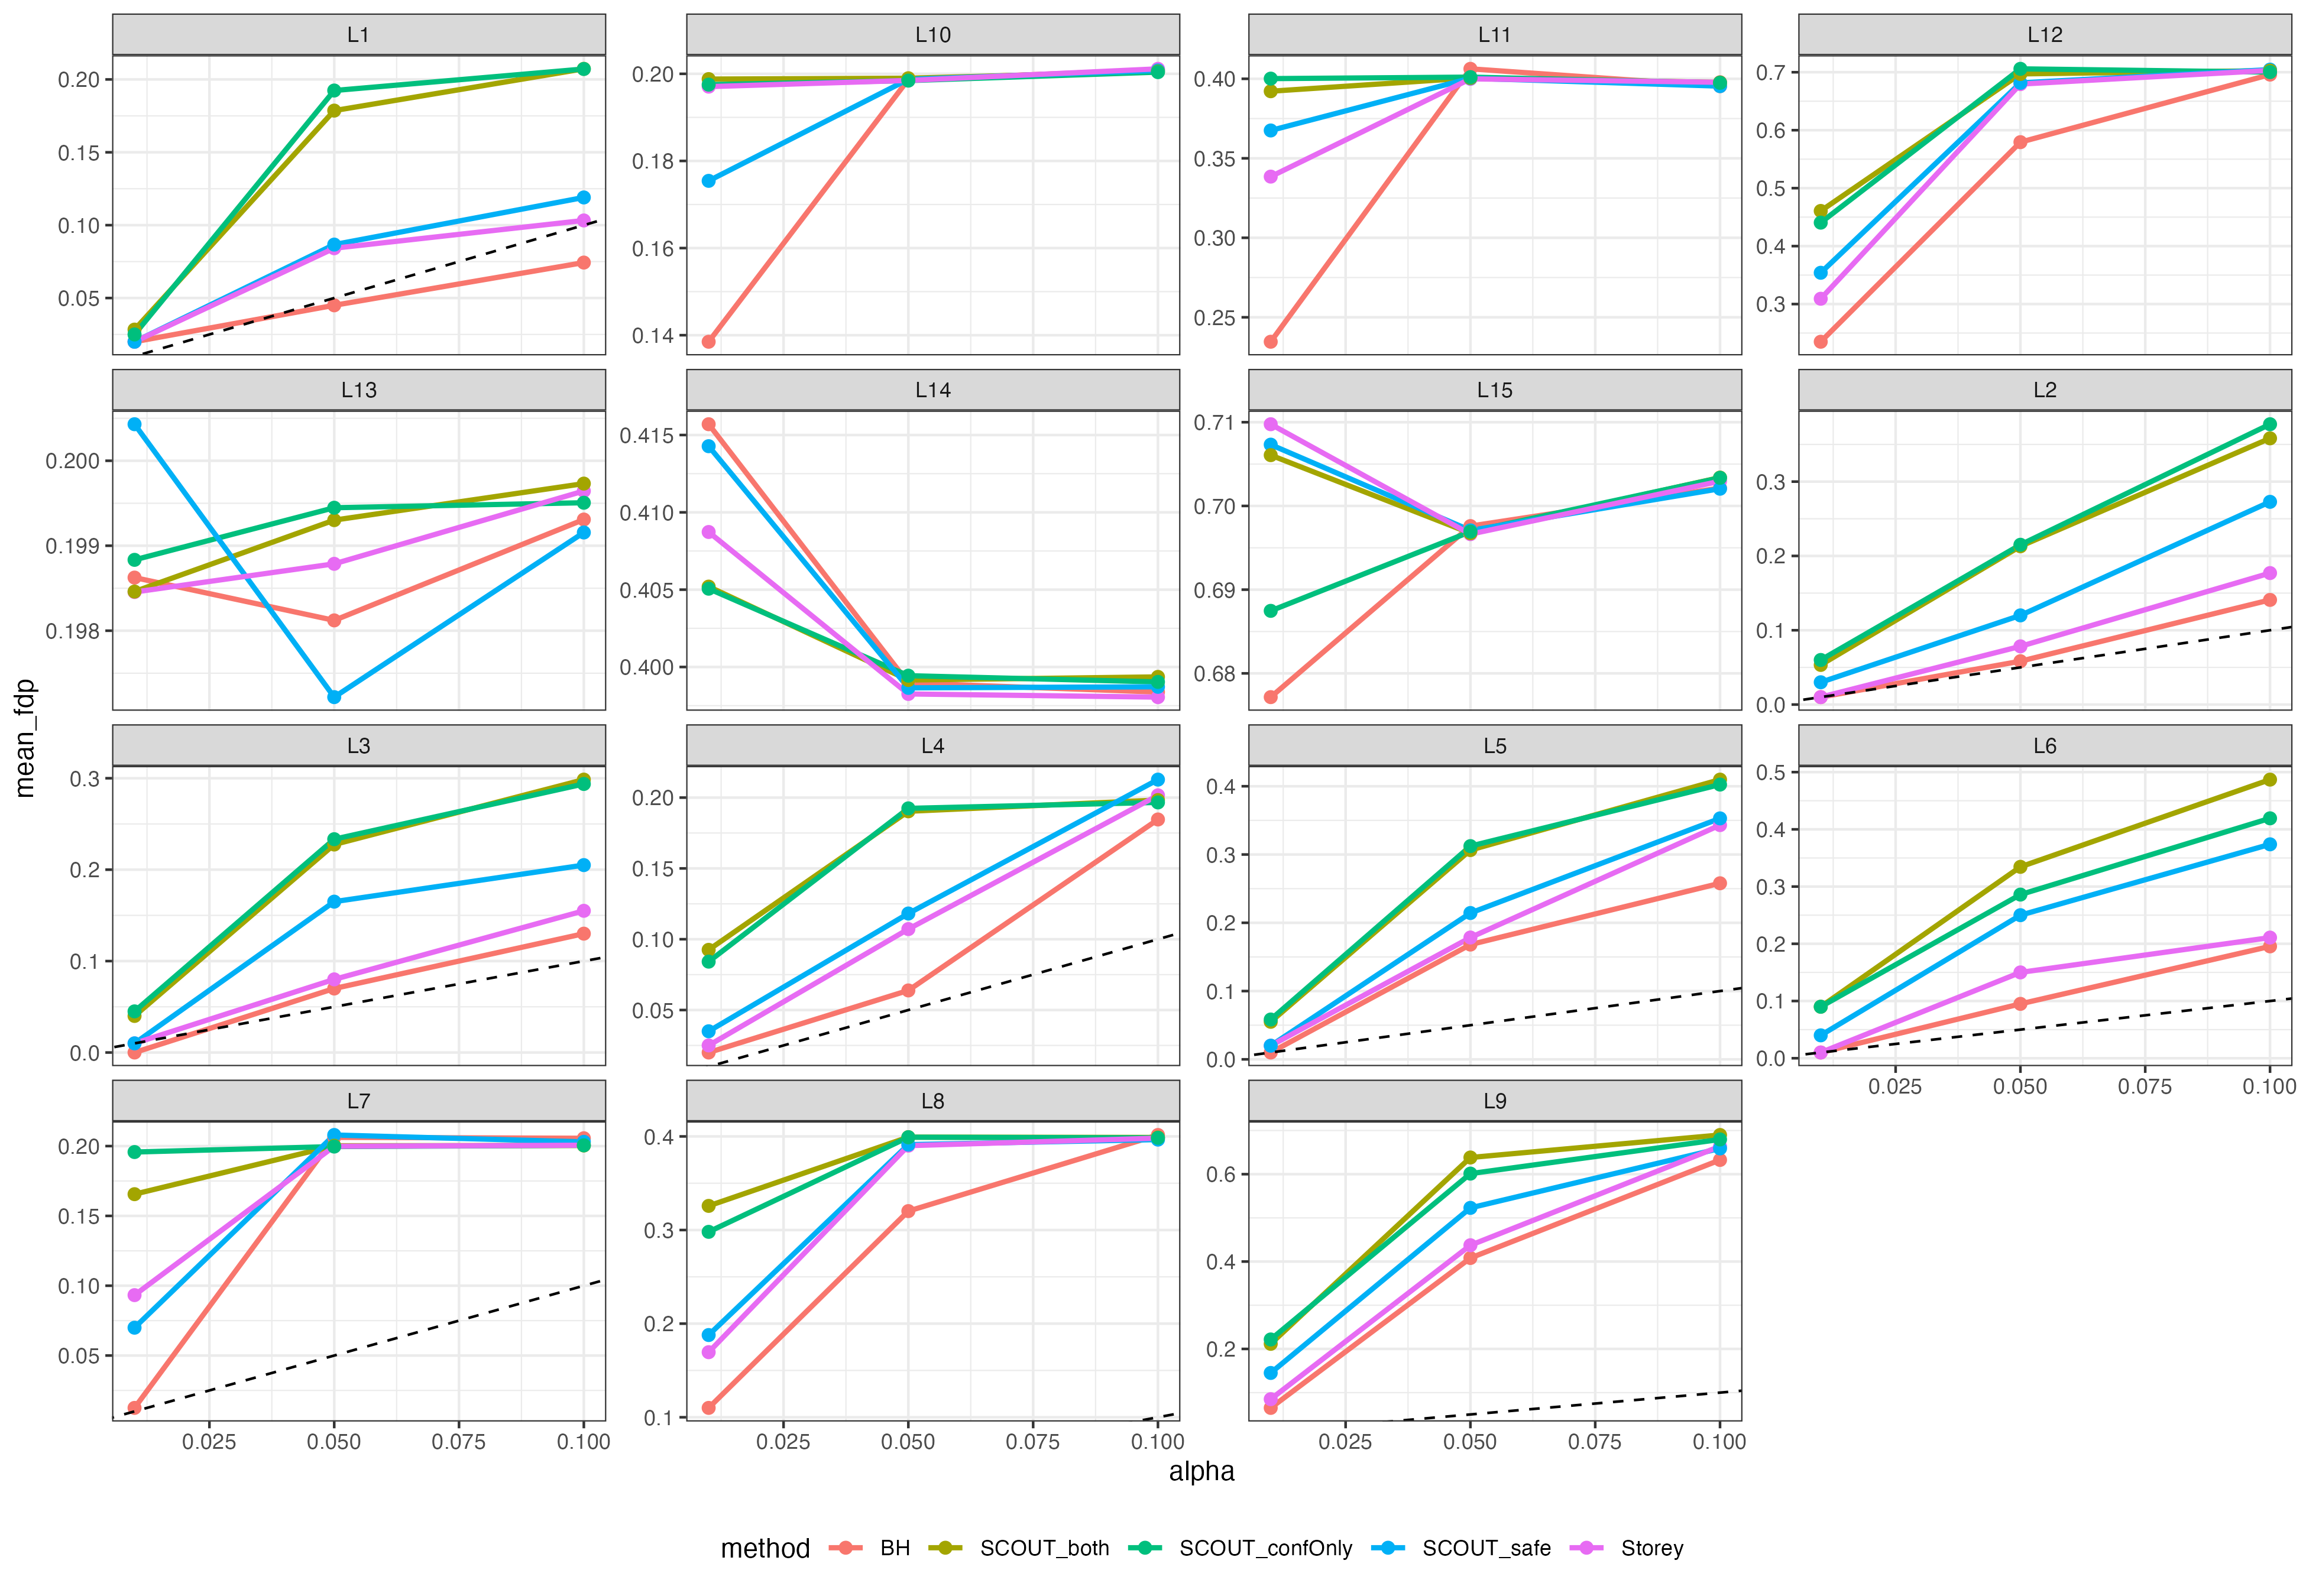

The data file committed next to this chart (first rows):
scen_id, n, pi0, power, alpha, method, mean_fdp, exceed, H, delta_ecdf, tau, alpha_cqr, max_weight
L1, 3, 0.2, 0.2, 0.01, BH, 0.02, 0.02, 0.02,0.05,0.1, 0.005, 0.7, 0.03, 3
L1, 3, 0.2, 0.2, 0.01, Storey, 0.02, 0.02, 0.02,0.05,0.1, 0.005, 0.7, 0.03, 3
L1, 3, 0.2, 0.2, 0.01, SCOUT_safe, 0.02, 0.02, 0.02,0.05,0.1, 0.005, 0.7, 0.03, 3
L1, 3, 0.2, 0.2, 0.01, SCOUT_both, 0.02833, 0.04, 0.02,0.05,0.1, 0.005, 0.7, 0.03, 3
L1, 3, 0.2, 0.2, 0.01, SCOUT_confOnly, 0.025, 0.03, 0.02,0.05,0.1, 0.005, 0.7, 0.03, 3
L1, 3, 0.2, 0.2, 0.05, BH, 0.045, 0.05, 0.02,0.05,0.1, 0.005, 0.7, 0.03, 3
L1, 3, 0.2, 0.2, 0.05, Storey, 0.08417, 0.11, 0.02,0.05,0.1, 0.005, 0.7, 0.03, 3
L1, 3, 0.2, 0.2, 0.05, SCOUT_safe, 0.08667, 0.12, 0.02,0.05,0.1, 0.005, 0.7, 0.03, 3
L1, 3, 0.2, 0.2, 0.05, SCOUT_both, 0.1786, 0.56, 0.02,0.05,0.1, 0.005, 0.7, 0.03, 3
L1, 3, 0.2, 0.2, 0.05, SCOUT_confOnly, 0.1924, 0.62, 0.02,0.05,0.1, 0.005, 0.7, 0.03, 3
L1, 3, 0.2, 0.2, 0.1, BH, 0.07433, 0.14, 0.02,0.05,0.1, 0.005, 0.7, 0.03, 3
L1, 3, 0.2, 0.2, 0.1, Storey, 0.1032, 0.3, 0.02,0.05,0.1, 0.005, 0.7, 0.03, 3
L1, 3, 0.2, 0.2, 0.1, SCOUT_safe, 0.119, 0.27, 0.02,0.05,0.1, 0.005, 0.7, 0.03, 3
L1, 3, 0.2, 0.2, 0.1, SCOUT_both, 0.2073, 0.98, 0.02,0.05,0.1, 0.005, 0.7, 0.03, 3
L1, 3, 0.2, 0.2, 0.1, SCOUT_confOnly, 0.2072, 0.99, 0.02,0.05,0.1, 0.005, 0.7, 0.03, 3
L2, 3, 0.4, 0.2, 0.01, BH, 0.01, 0.01, 0.02,0.05,0.1, 0.005, 0.7, 0.03, 3
L2, 3, 0.4, 0.2, 0.01, Storey, 0.01, 0.01, 0.02,0.05,0.1, 0.005, 0.7, 0.03, 3
L2, 3, 0.4, 0.2, 0.01, SCOUT_safe, 0.03, 0.03, 0.02,0.05,0.1, 0.005, 0.7, 0.03, 3
L2, 3, 0.4, 0.2, 0.01, SCOUT_both, 0.05333, 0.06, 0.02,0.05,0.1, 0.005, 0.7, 0.03, 3
L2, 3, 0.4, 0.2, 0.01, SCOUT_confOnly, 0.06, 0.06, 0.02,0.05,0.1, 0.005, 0.7, 0.03, 3
L2, 3, 0.4, 0.2, 0.05, BH, 0.05833, 0.07, 0.02,0.05,0.1, 0.005, 0.7, 0.03, 3
L2, 3, 0.4, 0.2, 0.05, Storey, 0.07833, 0.09, 0.02,0.05,0.1, 0.005, 0.7, 0.03, 3
L2, 3, 0.4, 0.2, 0.05, SCOUT_safe, 0.12, 0.13, 0.02,0.05,0.1, 0.005, 0.7, 0.03, 3
L2, 3, 0.4, 0.2, 0.05, SCOUT_both, 0.213, 0.31, 0.02,0.05,0.1, 0.005, 0.7, 0.03, 3
L2, 3, 0.4, 0.2, 0.05, SCOUT_confOnly, 0.215, 0.3, 0.02,0.05,0.1, 0.005, 0.7, 0.03, 3
L2, 3, 0.4, 0.2, 0.1, BH, 0.1408, 0.18, 0.02,0.05,0.1, 0.005, 0.7, 0.03, 3
L2, 3, 0.4, 0.2, 0.1, Storey, 0.1769, 0.28, 0.02,0.05,0.1, 0.005, 0.7, 0.03, 3
L2, 3, 0.4, 0.2, 0.1, SCOUT_safe, 0.2728, 0.4, 0.02,0.05,0.1, 0.005, 0.7, 0.03, 3
L2, 3, 0.4, 0.2, 0.1, SCOUT_both, 0.3583, 0.77, 0.02,0.05,0.1, 0.005, 0.7, 0.03, 3
L2, 3, 0.4, 0.2, 0.1, SCOUT_confOnly, 0.3772, 0.82, 0.02,0.05,0.1, 0.005, 0.7, 0.03, 3
L3, 3, 0.7, 0.2, 0.01, BH, 0, 0, 0.02,0.05,0.1, 0.005, 0.7, 0.03, 3
L3, 3, 0.7, 0.2, 0.01, Storey, 0.01, 0.01, 0.02,0.05,0.1, 0.005, 0.7, 0.03, 3
L3, 3, 0.7, 0.2, 0.01, SCOUT_safe, 0.01, 0.01, 0.02,0.05,0.1, 0.005, 0.7, 0.03, 3
L3, 3, 0.7, 0.2, 0.01, SCOUT_both, 0.04, 0.04, 0.02,0.05,0.1, 0.005, 0.7, 0.03, 3
L3, 3, 0.7, 0.2, 0.01, SCOUT_confOnly, 0.045, 0.05, 0.02,0.05,0.1, 0.005, 0.7, 0.03, 3
L3, 3, 0.7, 0.2, 0.05, BH, 0.07, 0.07, 0.02,0.05,0.1, 0.005, 0.7, 0.03, 3
L3, 3, 0.7, 0.2, 0.05, Storey, 0.08, 0.08, 0.02,0.05,0.1, 0.005, 0.7, 0.03, 3
L3, 3, 0.7, 0.2, 0.05, SCOUT_safe, 0.165, 0.17, 0.02,0.05,0.1, 0.005, 0.7, 0.03, 3
L3, 3, 0.7, 0.2, 0.05, SCOUT_both, 0.2275, 0.24, 0.02,0.05,0.1, 0.005, 0.7, 0.03, 3
L3, 3, 0.7, 0.2, 0.05, SCOUT_confOnly, 0.2333, 0.25, 0.02,0.05,0.1, 0.005, 0.7, 0.03, 3
L3, 3, 0.7, 0.2, 0.1, BH, 0.13, 0.15, 0.02,0.05,0.1, 0.005, 0.7, 0.03, 3
L3, 3, 0.7, 0.2, 0.1, Storey, 0.155, 0.18, 0.02,0.05,0.1, 0.005, 0.7, 0.03, 3
L3, 3, 0.7, 0.2, 0.1, SCOUT_safe, 0.205, 0.23, 0.02,0.05,0.1, 0.005, 0.7, 0.03, 3
L3, 3, 0.7, 0.2, 0.1, SCOUT_both, 0.2985, 0.35, 0.02,0.05,0.1, 0.005, 0.7, 0.03, 3
L3, 3, 0.7, 0.2, 0.1, SCOUT_confOnly, 0.2937, 0.35, 0.02,0.05,0.1, 0.005, 0.7, 0.03, 3
L4, 5, 0.2, 0.2, 0.01, BH, 0.02, 0.02, 0.02,0.05,0.1, 0.005, 0.7, 0.03, 3
L4, 5, 0.2, 0.2, 0.01, Storey, 0.025, 0.03, 0.02,0.05,0.1, 0.005, 0.7, 0.03, 3
L4, 5, 0.2, 0.2, 0.01, SCOUT_safe, 0.035, 0.04, 0.02,0.05,0.1, 0.005, 0.7, 0.03, 3
L4, 5, 0.2, 0.2, 0.01, SCOUT_both, 0.0925, 0.14, 0.02,0.05,0.1, 0.005, 0.7, 0.03, 3
L4, 5, 0.2, 0.2, 0.01, SCOUT_confOnly, 0.08417, 0.12, 0.02,0.05,0.1, 0.005, 0.7, 0.03, 3
L4, 5, 0.2, 0.2, 0.05, BH, 0.06383, 0.13, 0.02,0.05,0.1, 0.005, 0.7, 0.03, 3
L4, 5, 0.2, 0.2, 0.05, Storey, 0.1072, 0.29, 0.02,0.05,0.1, 0.005, 0.7, 0.03, 3
L4, 5, 0.2, 0.2, 0.05, SCOUT_safe, 0.1182, 0.27, 0.02,0.05,0.1, 0.005, 0.7, 0.03, 3
L4, 5, 0.2, 0.2, 0.05, SCOUT_both, 0.1903, 0.92, 0.02,0.05,0.1, 0.005, 0.7, 0.03, 3
L4, 5, 0.2, 0.2, 0.05, SCOUT_confOnly, 0.1924, 0.9, 0.02,0.05,0.1, 0.005, 0.7, 0.03, 3
L4, 5, 0.2, 0.2, 0.1, BH, 0.1846, 0.58, 0.02,0.05,0.1, 0.005, 0.7, 0.03, 3
L4, 5, 0.2, 0.2, 0.1, Storey, 0.2016, 0.85, 0.02,0.05,0.1, 0.005, 0.7, 0.03, 3
L4, 5, 0.2, 0.2, 0.1, SCOUT_safe, 0.2127, 0.69, 0.02,0.05,0.1, 0.005, 0.7, 0.03, 3
L4, 5, 0.2, 0.2, 0.1, SCOUT_both, 0.1983, 1, 0.02,0.05,0.1, 0.005, 0.7, 0.03, 3
L4, 5, 0.2, 0.2, 0.1, SCOUT_confOnly, 0.1966, 1, 0.02,0.05,0.1, 0.005, 0.7, 0.03, 3
... 165 more rows
